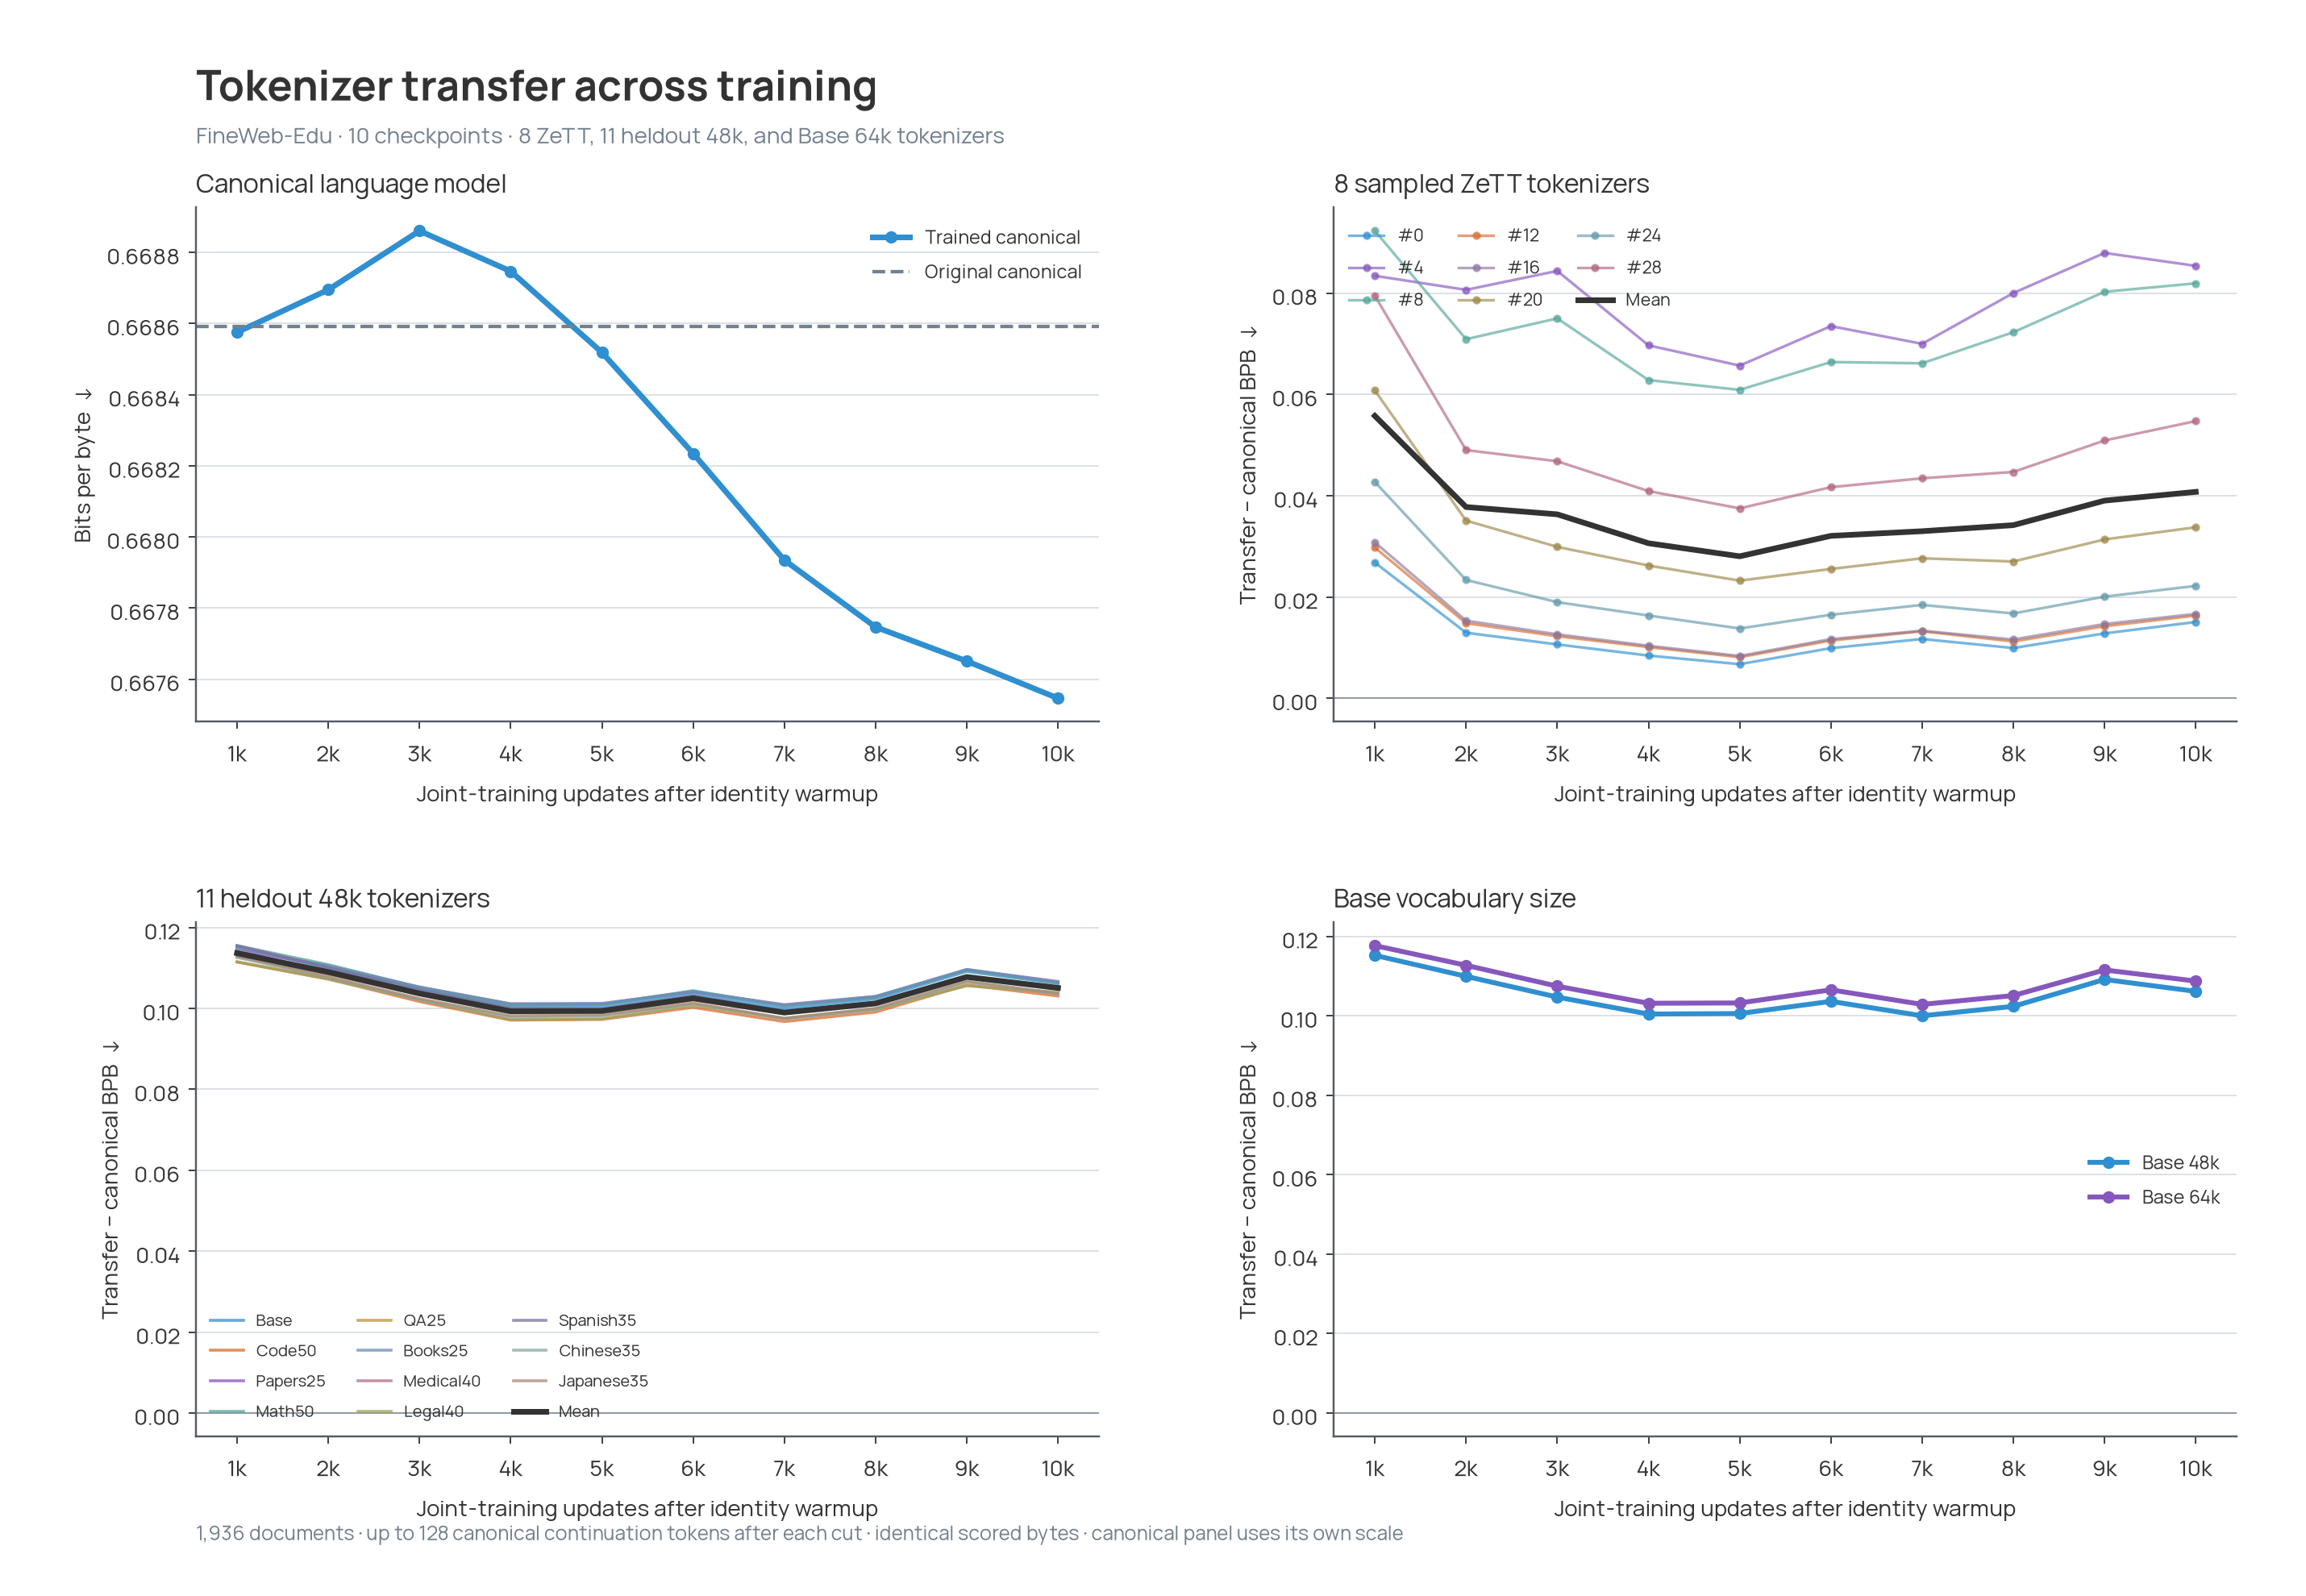

The file beside this chart, header and first rows:
step, canonical_bpb, original_canonical_bpb, zett_mean_gap_bpb, ood48_mean_gap_bpb, base64_gap_bpb, zett_0_gap_bpb, zett_4_gap_bpb, zett_8_gap_bpb, zett_12_gap_bpb, zett_16_gap_bpb, zett_20_gap_bpb, zett_24_gap_bpb, zett_28_gap_bpb, ood48_Base_gap_bpb, ood48_Code50_gap_bpb, ood48_Papers25_gap_bpb, ood48_Math50_gap_bpb, ood48_QA25_gap_bpb, ood48_Books25_gap_bpb, ood48_Medical40_gap_bpb, ood48_Legal40_gap_bpb, ood48_Spanish35_gap_bpb, ood48_Chinese35_gap_bpb
1000, 0.6686, 0.6686, 0.05575, 0.1137, 0.1177, 0.02679, 0.0834, 0.09228, 0.02974, 0.0308, 0.06077, 0.04272, 0.07947, 0.1152, 0.1115, 0.1145, 0.1155, 0.1131, 0.115, 0.113, 0.1115, 0.1155, 0.1126
2000, 0.6687, 0.6686, 0.03776, 0.109, 0.1127, 0.01294, 0.08063, 0.07089, 0.01483, 0.01532, 0.03508, 0.02336, 0.049, 0.1099, 0.1073, 0.1105, 0.1108, 0.1085, 0.1105, 0.1087, 0.1072, 0.1101, 0.1077
3000, 0.6689, 0.6686, 0.03632, 0.1037, 0.1075, 0.01064, 0.08436, 0.07499, 0.01226, 0.01262, 0.02989, 0.01898, 0.04679, 0.1047, 0.1017, 0.1053, 0.1052, 0.1035, 0.1053, 0.1036, 0.1022, 0.1046, 0.1022
4000, 0.6687, 0.6686, 0.03061, 0.09932, 0.1032, 0.008434, 0.06967, 0.06282, 0.0101, 0.01037, 0.02621, 0.01634, 0.04091, 0.1004, 0.09712, 0.1011, 0.1009, 0.09891, 0.1011, 0.09939, 0.09725, 0.1001, 0.09789
5000, 0.6685, 0.6686, 0.02803, 0.0994, 0.1032, 0.006734, 0.06567, 0.06089, 0.008114, 0.00835, 0.02322, 0.01378, 0.03749, 0.1006, 0.09729, 0.1012, 0.101, 0.099, 0.1011, 0.09935, 0.09744, 0.09991, 0.09818
6000, 0.6682, 0.6686, 0.03207, 0.1025, 0.1065, 0.009902, 0.07347, 0.06638, 0.0114, 0.01169, 0.02553, 0.01649, 0.04168, 0.1036, 0.1003, 0.1042, 0.1044, 0.1021, 0.1042, 0.1025, 0.1009, 0.1031, 0.1012
7000, 0.6679, 0.6686, 0.03299, 0.09898, 0.1029, 0.0117, 0.06998, 0.06613, 0.01323, 0.01333, 0.02764, 0.01844, 0.04343, 0.1, 0.09676, 0.1009, 0.1006, 0.09874, 0.1007, 0.09918, 0.09758, 0.09928, 0.09745
8000, 0.6677, 0.6686, 0.03418, 0.1012, 0.1051, 0.009921, 0.08, 0.07227, 0.01121, 0.0116, 0.02701, 0.01675, 0.04468, 0.1024, 0.09911, 0.103, 0.1029, 0.1011, 0.1028, 0.1015, 0.09988, 0.1013, 0.09976
9000, 0.6677, 0.6686, 0.03902, 0.1078, 0.1115, 0.01281, 0.08792, 0.08025, 0.01423, 0.01466, 0.03135, 0.02006, 0.05089, 0.1092, 0.1058, 0.1096, 0.1095, 0.1076, 0.1096, 0.1076, 0.1056, 0.1079, 0.1065
10000, 0.6675, 0.6686, 0.04075, 0.1051, 0.1087, 0.01507, 0.08537, 0.08191, 0.01633, 0.01666, 0.03376, 0.02219, 0.05473, 0.1062, 0.1031, 0.1067, 0.1064, 0.105, 0.1064, 0.1053, 0.104, 0.1054, 0.1036
